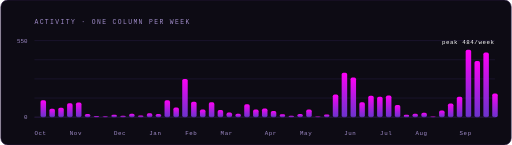
t = 0.00 s
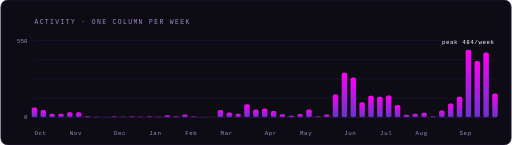
t = 0.20 s
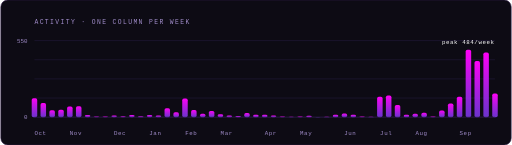
t = 0.39 s
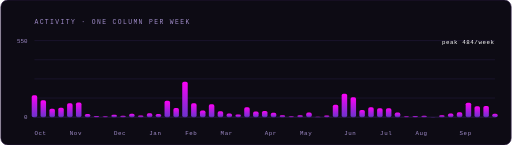
t = 0.59 s
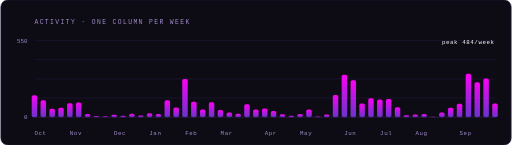
t = 0.78 s
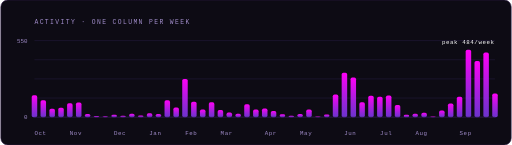
t = 0.97 s

The animated SVG that drew these frames (rendered in a browser with its animation timeline set to each time). Animation: 106 SMIL elements (animate=106); one cycle of 0.97 s.

<svg xmlns="http://www.w3.org/2000/svg" viewBox="0 0 880 250" width="880" height="250" role="img" aria-labelledby="at ad"><title id="at">Contribution activity</title><desc id="ad">Weekly contribution totals as columns; peak week 484.</desc><defs>
<linearGradient id="line" x1="0" y1="0" x2="1" y2="0">
<stop offset="0" stop-color="#22D3EE"/><stop offset=".5" stop-color="#7C3AED"/>
<stop offset="1" stop-color="#FF00F6"/></linearGradient>
<linearGradient id="fill" x1="0" y1="0" x2="0" y2="1">
<stop offset="0" stop-color="#7C3AED" stop-opacity=".42"/>
<stop offset="1" stop-color="#FF00F6" stop-opacity="0"/></linearGradient>
<linearGradient id="bar" x1="0" y1="1" x2="0" y2="0">
<stop offset="0" stop-color="#7C3AED" stop-opacity=".85"/>
<stop offset="1" stop-color="#FF00F6"/></linearGradient>
<linearGradient id="ink" x1="0" y1="0" x2="1" y2="0">
<stop offset="0" stop-color="#FF00F6"/><stop offset=".6" stop-color="#7C3AED"/>
<stop offset="1" stop-color="#22D3EE"/></linearGradient>
</defs><rect width="880" height="250" rx="12" fill="#0d0b14" stroke="#2f1a47"/><line x1="58" y1="70" x2="852" y2="70" stroke="#241a3d" stroke-width="1"/><line x1="58" y1="103" x2="852" y2="103" stroke="#241a3d" stroke-width="1"/><line x1="58" y1="136" x2="852" y2="136" stroke="#241a3d" stroke-width="1"/><line x1="58" y1="169" x2="852" y2="169" stroke="#241a3d" stroke-width="1"/><line x1="58" y1="202" x2="852" y2="202" stroke="#241a3d" stroke-width="1"/><text x="46" y="74" text-anchor="end" font-family="ui-monospace,SFMono-Regular,Menlo,Consolas,'Liberation Mono',monospace" font-size="10" fill="#a08cc9">550</text><text x="46" y="206" text-anchor="end" font-family="ui-monospace,SFMono-Regular,Menlo,Consolas,'Liberation Mono',monospace" font-size="10" fill="#a08cc9">0</text><text x="806" y="76" text-anchor="middle" font-family="ui-monospace,SFMono-Regular,Menlo,Consolas,'Liberation Mono',monospace" font-size="10" fill="#ffffff" letter-spacing="1">peak 484/week</text><rect x="53.3" y="164.3" width="9.5" height="37.7" rx="3.0" fill="url(#bar)"><animate attributeName="height" from="0" to="37.7" begin="0.000s" dur="0.45s" fill="freeze"/><animate attributeName="y" from="202.0" to="164.3" begin="0.000s" dur="0.45s" fill="freeze"/></rect><rect x="68.5" y="173.0" width="9.5" height="29.0" rx="3.0" fill="url(#bar)"><animate attributeName="height" from="0" to="29.0" begin="0.010s" dur="0.45s" fill="freeze"/><animate attributeName="y" from="202.0" to="173.0" begin="0.010s" dur="0.45s" fill="freeze"/></rect><rect x="83.8" y="187.6" width="9.5" height="14.4" rx="3.0" fill="url(#bar)"><animate attributeName="height" from="0" to="14.4" begin="0.020s" dur="0.45s" fill="freeze"/><animate attributeName="y" from="202.0" to="187.6" begin="0.020s" dur="0.45s" fill="freeze"/></rect><rect x="99.1" y="185.9" width="9.5" height="16.1" rx="3.0" fill="url(#bar)"><animate attributeName="height" from="0" to="16.1" begin="0.030s" dur="0.45s" fill="freeze"/><animate attributeName="y" from="202.0" to="185.9" begin="0.030s" dur="0.45s" fill="freeze"/></rect><rect x="114.3" y="178.0" width="9.5" height="24.0" rx="3.0" fill="url(#bar)"><animate attributeName="height" from="0" to="24.0" begin="0.040s" dur="0.45s" fill="freeze"/><animate attributeName="y" from="202.0" to="178.0" begin="0.040s" dur="0.45s" fill="freeze"/></rect><rect x="129.6" y="176.8" width="9.5" height="25.2" rx="3.0" fill="url(#bar)"><animate attributeName="height" from="0" to="25.2" begin="0.050s" dur="0.45s" fill="freeze"/><animate attributeName="y" from="202.0" to="176.8" begin="0.050s" dur="0.45s" fill="freeze"/></rect><rect x="144.9" y="196.7" width="9.5" height="5.3" rx="3.0" fill="url(#bar)"><animate attributeName="height" from="0" to="5.3" begin="0.060s" dur="0.45s" fill="freeze"/><animate attributeName="y" from="202.0" to="196.7" begin="0.060s" dur="0.45s" fill="freeze"/></rect><rect x="160.2" y="200.1" width="9.5" height="1.9" rx="3.0" fill="url(#bar)"><animate attributeName="height" from="0" to="1.9" begin="0.070s" dur="0.45s" fill="freeze"/><animate attributeName="y" from="202.0" to="200.1" begin="0.070s" dur="0.45s" fill="freeze"/></rect><rect x="175.4" y="200.3" width="9.5" height="1.7" rx="3.0" fill="url(#bar)"><animate attributeName="height" from="0" to="1.7" begin="0.080s" dur="0.45s" fill="freeze"/><animate attributeName="y" from="202.0" to="200.3" begin="0.080s" dur="0.45s" fill="freeze"/></rect><rect x="190.7" y="197.7" width="9.5" height="4.3" rx="3.0" fill="url(#bar)"><animate attributeName="height" from="0" to="4.3" begin="0.090s" dur="0.45s" fill="freeze"/><animate attributeName="y" from="202.0" to="197.7" begin="0.090s" dur="0.45s" fill="freeze"/></rect><rect x="206.0" y="199.6" width="9.5" height="2.4" rx="3.0" fill="url(#bar)"><animate attributeName="height" from="0" to="2.4" begin="0.100s" dur="0.45s" fill="freeze"/><animate attributeName="y" from="202.0" to="199.6" begin="0.100s" dur="0.45s" fill="freeze"/></rect><rect x="221.2" y="196.2" width="9.5" height="5.8" rx="3.0" fill="url(#bar)"><animate attributeName="height" from="0" to="5.8" begin="0.110s" dur="0.45s" fill="freeze"/><animate attributeName="y" from="202.0" to="196.2" begin="0.110s" dur="0.45s" fill="freeze"/></rect><rect x="236.5" y="199.1" width="9.5" height="2.9" rx="3.0" fill="url(#bar)"><animate attributeName="height" from="0" to="2.9" begin="0.120s" dur="0.45s" fill="freeze"/><animate attributeName="y" from="202.0" to="199.1" begin="0.120s" dur="0.45s" fill="freeze"/></rect><rect x="251.8" y="195.3" width="9.5" height="6.7" rx="3.0" fill="url(#bar)"><animate attributeName="height" from="0" to="6.7" begin="0.130s" dur="0.45s" fill="freeze"/><animate attributeName="y" from="202.0" to="195.3" begin="0.130s" dur="0.45s" fill="freeze"/></rect><rect x="267.0" y="196.5" width="9.5" height="5.5" rx="3.0" fill="url(#bar)"><animate attributeName="height" from="0" to="5.5" begin="0.140s" dur="0.45s" fill="freeze"/><animate attributeName="y" from="202.0" to="196.5" begin="0.140s" dur="0.45s" fill="freeze"/></rect><rect x="282.3" y="173.0" width="9.5" height="29.0" rx="3.0" fill="url(#bar)"><animate attributeName="height" from="0" to="29.0" begin="0.150s" dur="0.45s" fill="freeze"/><animate attributeName="y" from="202.0" to="173.0" begin="0.150s" dur="0.45s" fill="freeze"/></rect><rect x="297.6" y="185.4" width="9.5" height="16.6" rx="3.0" fill="url(#bar)"><animate attributeName="height" from="0" to="16.6" begin="0.160s" dur="0.45s" fill="freeze"/><animate attributeName="y" from="202.0" to="185.4" begin="0.160s" dur="0.45s" fill="freeze"/></rect><rect x="312.8" y="136.0" width="9.5" height="66.0" rx="3.0" fill="url(#bar)"><animate attributeName="height" from="0" to="66.0" begin="0.170s" dur="0.45s" fill="freeze"/><animate attributeName="y" from="202.0" to="136.0" begin="0.170s" dur="0.45s" fill="freeze"/></rect><rect x="328.1" y="175.4" width="9.5" height="26.6" rx="3.0" fill="url(#bar)"><animate attributeName="height" from="0" to="26.6" begin="0.180s" dur="0.45s" fill="freeze"/><animate attributeName="y" from="202.0" to="175.4" begin="0.180s" dur="0.45s" fill="freeze"/></rect><rect x="343.4" y="189.0" width="9.5" height="13.0" rx="3.0" fill="url(#bar)"><animate attributeName="height" from="0" to="13.0" begin="0.190s" dur="0.45s" fill="freeze"/><animate attributeName="y" from="202.0" to="189.0" begin="0.190s" dur="0.45s" fill="freeze"/></rect><rect x="358.7" y="176.1" width="9.5" height="25.9" rx="3.0" fill="url(#bar)"><animate attributeName="height" from="0" to="25.9" begin="0.200s" dur="0.45s" fill="freeze"/><animate attributeName="y" from="202.0" to="176.1" begin="0.200s" dur="0.45s" fill="freeze"/></rect><rect x="373.9" y="189.8" width="9.5" height="12.2" rx="3.0" fill="url(#bar)"><animate attributeName="height" from="0" to="12.2" begin="0.210s" dur="0.45s" fill="freeze"/><animate attributeName="y" from="202.0" to="189.8" begin="0.210s" dur="0.45s" fill="freeze"/></rect><rect x="389.2" y="194.1" width="9.5" height="7.9" rx="3.0" fill="url(#bar)"><animate attributeName="height" from="0" to="7.9" begin="0.220s" dur="0.45s" fill="freeze"/><animate attributeName="y" from="202.0" to="194.1" begin="0.220s" dur="0.45s" fill="freeze"/></rect><rect x="404.5" y="196.2" width="9.5" height="5.8" rx="3.0" fill="url(#bar)"><animate attributeName="height" from="0" to="5.8" begin="0.230s" dur="0.45s" fill="freeze"/><animate attributeName="y" from="202.0" to="196.2" begin="0.230s" dur="0.45s" fill="freeze"/></rect><rect x="419.7" y="179.9" width="9.5" height="22.1" rx="3.0" fill="url(#bar)"><animate attributeName="height" from="0" to="22.1" begin="0.240s" dur="0.45s" fill="freeze"/><animate attributeName="y" from="202.0" to="179.9" begin="0.240s" dur="0.45s" fill="freeze"/></rect><rect x="435.0" y="188.8" width="9.5" height="13.2" rx="3.0" fill="url(#bar)"><animate attributeName="height" from="0" to="13.2" begin="0.250s" dur="0.45s" fill="freeze"/><animate attributeName="y" from="202.0" to="188.8" begin="0.250s" dur="0.45s" fill="freeze"/></rect><rect x="450.3" y="187.1" width="9.5" height="14.9" rx="3.0" fill="url(#bar)"><animate attributeName="height" from="0" to="14.9" begin="0.260s" dur="0.45s" fill="freeze"/><animate attributeName="y" from="202.0" to="187.1" begin="0.260s" dur="0.45s" fill="freeze"/></rect><rect x="465.5" y="191.2" width="9.5" height="10.8" rx="3.0" fill="url(#bar)"><animate attributeName="height" from="0" to="10.8" begin="0.270s" dur="0.45s" fill="freeze"/><animate attributeName="y" from="202.0" to="191.2" begin="0.270s" dur="0.45s" fill="freeze"/></rect><rect x="480.8" y="197.0" width="9.5" height="5.0" rx="3.0" fill="url(#bar)"><animate attributeName="height" from="0" to="5.0" begin="0.280s" dur="0.45s" fill="freeze"/><animate attributeName="y" from="202.0" to="197.0" begin="0.280s" dur="0.45s" fill="freeze"/></rect><rect x="496.1" y="199.4" width="9.5" height="2.6" rx="3.0" fill="url(#bar)"><animate attributeName="height" from="0" to="2.6" begin="0.290s" dur="0.45s" fill="freeze"/><animate attributeName="y" from="202.0" to="199.4" begin="0.290s" dur="0.45s" fill="freeze"/></rect><rect x="511.3" y="196.5" width="9.5" height="5.5" rx="3.0" fill="url(#bar)"><animate attributeName="height" from="0" to="5.5" begin="0.300s" dur="0.45s" fill="freeze"/><animate attributeName="y" from="202.0" to="196.5" begin="0.300s" dur="0.45s" fill="freeze"/></rect><rect x="526.6" y="189.0" width="9.5" height="13.0" rx="3.0" fill="url(#bar)"><animate attributeName="height" from="0" to="13.0" begin="0.310s" dur="0.45s" fill="freeze"/><animate attributeName="y" from="202.0" to="189.0" begin="0.310s" dur="0.45s" fill="freeze"/></rect><rect x="541.9" y="200.8" width="9.5" height="1.2" rx="3.0" fill="url(#bar)"><animate attributeName="height" from="0" to="1.2" begin="0.320s" dur="0.45s" fill="freeze"/><animate attributeName="y" from="202.0" to="200.8" begin="0.320s" dur="0.45s" fill="freeze"/></rect><rect x="557.2" y="197.2" width="9.5" height="4.8" rx="3.0" fill="url(#bar)"><animate attributeName="height" from="0" to="4.8" begin="0.330s" dur="0.45s" fill="freeze"/><animate attributeName="y" from="202.0" to="197.2" begin="0.330s" dur="0.45s" fill="freeze"/></rect><rect x="572.4" y="163.1" width="9.5" height="38.9" rx="3.0" fill="url(#bar)"><animate attributeName="height" from="0" to="38.9" begin="0.340s" dur="0.45s" fill="freeze"/><animate attributeName="y" from="202.0" to="163.1" begin="0.340s" dur="0.45s" fill="freeze"/></rect><rect x="587.7" y="125.4" width="9.5" height="76.6" rx="3.0" fill="url(#bar)"><animate attributeName="height" from="0" to="76.6" begin="0.350s" dur="0.45s" fill="freeze"/><animate attributeName="y" from="202.0" to="125.4" begin="0.350s" dur="0.45s" fill="freeze"/></rect><rect x="603.0" y="133.8" width="9.5" height="68.2" rx="3.0" fill="url(#bar)"><animate attributeName="height" from="0" to="68.2" begin="0.360s" dur="0.45s" fill="freeze"/><animate attributeName="y" from="202.0" to="133.8" begin="0.360s" dur="0.45s" fill="freeze"/></rect><rect x="618.2" y="176.1" width="9.5" height="25.9" rx="3.0" fill="url(#bar)"><animate attributeName="height" from="0" to="25.9" begin="0.370s" dur="0.45s" fill="freeze"/><animate attributeName="y" from="202.0" to="176.1" begin="0.370s" dur="0.45s" fill="freeze"/></rect><rect x="633.5" y="165.3" width="9.5" height="36.7" rx="3.0" fill="url(#bar)"><animate attributeName="height" from="0" to="36.7" begin="0.380s" dur="0.45s" fill="freeze"/><animate attributeName="y" from="202.0" to="165.3" begin="0.380s" dur="0.45s" fill="freeze"/></rect><rect x="648.8" y="167.0" width="9.5" height="35.0" rx="3.0" fill="url(#bar)"><animate attributeName="height" from="0" to="35.0" begin="0.390s" dur="0.45s" fill="freeze"/><animate attributeName="y" from="202.0" to="167.0" begin="0.390s" dur="0.45s" fill="freeze"/></rect><rect x="664.0" y="164.8" width="9.5" height="37.2" rx="3.0" fill="url(#bar)"><animate attributeName="height" from="0" to="37.2" begin="0.400s" dur="0.45s" fill="freeze"/><animate attributeName="y" from="202.0" to="164.8" begin="0.400s" dur="0.45s" fill="freeze"/></rect><rect x="679.3" y="181.1" width="9.5" height="20.9" rx="3.0" fill="url(#bar)"><animate attributeName="height" from="0" to="20.9" begin="0.410s" dur="0.45s" fill="freeze"/><animate attributeName="y" from="202.0" to="181.1" begin="0.410s" dur="0.45s" fill="freeze"/></rect><rect x="694.6" y="197.9" width="9.5" height="4.1" rx="3.0" fill="url(#bar)"><animate attributeName="height" from="0" to="4.1" begin="0.420s" dur="0.45s" fill="freeze"/><animate attributeName="y" from="202.0" to="197.9" begin="0.420s" dur="0.45s" fill="freeze"/></rect><rect x="709.8" y="196.0" width="9.5" height="6.0" rx="3.0" fill="url(#bar)"><animate attributeName="height" from="0" to="6.0" begin="0.430s" dur="0.45s" fill="freeze"/><animate attributeName="y" from="202.0" to="196.0" begin="0.430s" dur="0.45s" fill="freeze"/></rect><rect x="725.1" y="194.6" width="9.5" height="7.4" rx="3.0" fill="url(#bar)"><animate attributeName="height" from="0" to="7.4" begin="0.440s" dur="0.45s" fill="freeze"/><animate attributeName="y" from="202.0" to="194.6" begin="0.440s" dur="0.45s" fill="freeze"/></rect><rect x="740.4" y="200.8" width="9.5" height="1.2" rx="3.0" fill="url(#bar)"><animate attributeName="height" from="0" to="1.2" begin="0.450s" dur="0.45s" fill="freeze"/><animate attributeName="y" from="202.0" to="200.8" begin="0.450s" dur="0.45s" fill="freeze"/></rect><rect x="755.7" y="190.5" width="9.5" height="11.5" rx="3.0" fill="url(#bar)"><animate attributeName="height" from="0" to="11.5" begin="0.460s" dur="0.45s" fill="freeze"/><animate attributeName="y" from="202.0" to="190.5" begin="0.460s" dur="0.45s" fill="freeze"/></rect><rect x="770.9" y="178.5" width="9.5" height="23.5" rx="3.0" fill="url(#bar)"><animate attributeName="height" from="0" to="23.5" begin="0.470s" dur="0.45s" fill="freeze"/><animate attributeName="y" from="202.0" to="178.5" begin="0.470s" dur="0.45s" fill="freeze"/></rect><rect x="786.2" y="167.0" width="9.5" height="35.0" rx="3.0" fill="url(#bar)"><animate attributeName="height" from="0" to="35.0" begin="0.480s" dur="0.45s" fill="freeze"/><animate attributeName="y" from="202.0" to="167.0" begin="0.480s" dur="0.45s" fill="freeze"/></rect><rect x="801.5" y="85.8" width="9.5" height="116.2" rx="3.0" fill="url(#bar)"><animate attributeName="height" from="0" to="116.2" begin="0.490s" dur="0.45s" fill="freeze"/><animate attributeName="y" from="202.0" to="85.8" begin="0.490s" dur="0.45s" fill="freeze"/></rect><rect x="816.7" y="105.3" width="9.5" height="96.7" rx="3.0" fill="url(#bar)"><animate attributeName="height" from="0" to="96.7" begin="0.500s" dur="0.45s" fill="freeze"/><animate attributeName="y" from="202.0" to="105.3" begin="0.500s" dur="0.45s" fill="freeze"/></rect><rect x="832.0" y="90.6" width="9.5" height="111.4" rx="3.0" fill="url(#bar)"><animate attributeName="height" from="0" to="111.4" begin="0.510s" dur="0.45s" fill="freeze"/><animate attributeName="y" from="202.0" to="90.6" begin="0.510s" dur="0.45s" fill="freeze"/></rect><rect x="847.3" y="161.4" width="9.5" height="40.6" rx="3.0" fill="url(#bar)"><animate attributeName="height" from="0" to="40.6" begin="0.520s" dur="0.45s" fill="freeze"/><animate attributeName="y" from="202.0" to="161.4" begin="0.520s" dur="0.45s" fill="freeze"/></rect><line x1="58" y1="202" x2="852" y2="202" stroke="#2f1a47" stroke-width="1"/><text x="58" y="232" font-family="ui-monospace,SFMono-Regular,Menlo,Consolas,'Liberation Mono',monospace" font-size="10" fill="#a08cc9" letter-spacing="1">Oct</text><text x="119" y="232" font-family="ui-monospace,SFMono-Regular,Menlo,Consolas,'Liberation Mono',monospace" font-size="10" fill="#a08cc9" letter-spacing="1">Nov</text><text x="195" y="232" font-family="ui-monospace,SFMono-Regular,Menlo,Consolas,'Liberation Mono',monospace" font-size="10" fill="#a08cc9" letter-spacing="1">Dec</text><text x="256" y="232" font-family="ui-monospace,SFMono-Regular,Menlo,Consolas,'Liberation Mono',monospace" font-size="10" fill="#a08cc9" letter-spacing="1">Jan</text><text x="318" y="232" font-family="ui-monospace,SFMono-Regular,Menlo,Consolas,'Liberation Mono',monospace" font-size="10" fill="#a08cc9" letter-spacing="1">Feb</text><text x="379" y="232" font-family="ui-monospace,SFMono-Regular,Menlo,Consolas,'Liberation Mono',monospace" font-size="10" fill="#a08cc9" letter-spacing="1">Mar</text><text x="455" y="232" font-family="ui-monospace,SFMono-Regular,Menlo,Consolas,'Liberation Mono',monospace" font-size="10" fill="#a08cc9" letter-spacing="1">Apr</text><text x="516" y="232" font-family="ui-monospace,SFMono-Regular,Menlo,Consolas,'Liberation Mono',monospace" font-size="10" fill="#a08cc9" letter-spacing="1">May</text><text x="592" y="232" font-family="ui-monospace,SFMono-Regular,Menlo,Consolas,'Liberation Mono',monospace" font-size="10" fill="#a08cc9" letter-spacing="1">Jun</text><text x="654" y="232" font-family="ui-monospace,SFMono-Regular,Menlo,Consolas,'Liberation Mono',monospace" font-size="10" fill="#a08cc9" letter-spacing="1">Jul</text><text x="715" y="232" font-family="ui-monospace,SFMono-Regular,Menlo,Consolas,'Liberation Mono',monospace" font-size="10" fill="#a08cc9" letter-spacing="1">Aug</text><text x="791" y="232" font-family="ui-monospace,SFMono-Regular,Menlo,Consolas,'Liberation Mono',monospace" font-size="10" fill="#a08cc9" letter-spacing="1">Sep</text><text x="58" y="42" font-family="ui-monospace,SFMono-Regular,Menlo,Consolas,'Liberation Mono',monospace" font-size="11" letter-spacing="2.4" fill="#a08cc9">ACTIVITY &#183; ONE COLUMN PER WEEK</text></svg>
